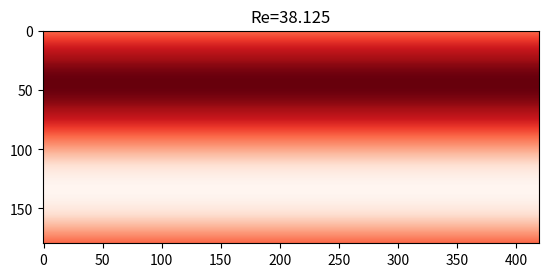

Write the Python code that produced this figure. (Note: this script raises an exception after producing the figure.)
# Copyright (C) 2015 Universite de Geneve, Switzerland
# E-mail contact: [email redacted]
#
# 2D flow around a cylinder
#

# Use the Python code provided in the course,
# to approximately determine the critical Reynold number,
# i.e. the lowest Reynold number for which the flow around the cylinder
# enters an unsteady regime after a sufficient number of iterations.


# For the purpose of this project, it is sufficient to find the critical 
# Reynolds number within an accuracy of +/-5. You will need to run the Python
# code several times at different Reynolds numbers, but in each run,
# you are not required to run the code for more than 200 000 time steps.

# You may want to consult the following Wikipedia article to make
# sure you understand the difference between a steady and an unsteady
# flow: https://en.wikipedia.org/wiki/Fluid_dynamics#Steady_vs_unsteady_flow

# For this exercise, we consider a flow configuration to be steady 
# if the velocity norm ||u|| is time independent after a sufficient number of iterations.
# Otherwise, we assume that it remains unsteady forever.
# Note that the cylinder is spatially immobile and that the frame of reference is stationary with respect to the cylinder.

# It is also interesting to point out that the critical Reynolds number
# depends on the flow configuration. In an exterior flow, in which the flow is not, 
# as in our example, restricted by lateral walls, the critical Reynolds number would be larger.

from numpy import *
import matplotlib.pyplot as plt
from matplotlib import cm

###### Flow definition #########################################################
maxIter = 200000 # Total number of time iterations.
Re = 38.125         # Reynolds number.
nx, ny = 420, 180 # Numer of lattice nodes.
ly = ny-1         # Height of the domain in lattice units.
cx, cy, r = nx//4, ny//2, ny//9 # Coordinates of the cylinder.
uLB     = 0.04                  # Velocity in lattice units.
nulb    = uLB*r/Re;             # Viscoscity in lattice units.
omega = 1 / (3*nulb+0.5);    # Relaxation parameter.

###### Lattice Constants #######################################################
v = array([ [ 1,  1], [ 1,  0], [ 1, -1], [ 0,  1], [ 0,  0],
            [ 0, -1], [-1,  1], [-1,  0], [-1, -1] ])
t = array([ 1/36, 1/9, 1/36, 1/9, 4/9, 1/9, 1/36, 1/9, 1/36])

col1 = array([0, 1, 2])
col2 = array([3, 4, 5])
col3 = array([6, 7, 8])



def macroscopic(fin):
    rho = sum(fin, axis=0)
    u = zeros((2, nx, ny))
    for i in range(9):
        u[0,:,:] += v[i,0] * fin[i,:,:]
        u[1,:,:] += v[i,1] * fin[i,:,:]
    u /= rho
    return rho, u

def equilibrium(rho, u):
    '''
    Equilibrium distribution function.
    '''
    usqr = 3/2 * (u[0]**2 + u[1]**2)
    feq = zeros((9,nx,ny))
    for i in range(9):
        cu = 3 * (v[i,0]*u[0,:,:] + v[i,1]*u[1,:,:])
        feq[i,:,:] = rho*t[i] * (1 + cu + 0.5*cu**2 - usqr)
    return feq

###### Setup: cylindrical obstacle and velocity inlet with perturbation ########
# Creation of a mask with 1/0 values, defining the shape of the obstacle.
def obstacle_fun(x, y):
    return (x-cx)**2+(y-cy)**2<r**2

obstacle = fromfunction(obstacle_fun, (nx,ny))

# Initial velocity profile: almost zero, with a slight perturbation to trigger
# the instability.
def inivel(d, x, y):
    return (1-d) * uLB * (1 + 1e-4*sin(y/ly*2*pi))

vel = fromfunction(inivel, (2,nx,ny))

# Initialization of the populations at equilibrium with the given velocity.
fin = equilibrium(1, vel)

def visualize_velocity(time,u,Re,images = './images/',freq=100):
    '''
    Visualize the velocity.
    
        Parameters:
            time
            u
            images
            freq
    '''
    if (time%freq==0):
        plt.clf()
        plt.imshow(sqrt(u[0]**2+u[1]**2).transpose(), cmap=cm.Reds)
        plt.title('Re={0}'.format(Re))
        plt.savefig('{0}vel.{1:04d}.png'.format(images,time//100))
        
if __name__=='__main__':
    import time
    start_time = time.time() 
    print ('Reynolds number={0}'.format(Re))
    for T in range(maxIter):
        fin[col3,-1,:] = fin[col3,-2,:]  # Right wall: outflow condition.
    
        rho, u = macroscopic(fin) # Compute macroscopic variables, density and velocity.
    
        # Left wall: inflow condition.
        u[:,0,:] = vel[:,0,:]
        rho[0,:] = 1/(1-u[0,0,:]) * ( sum(fin[col2,0,:], axis=0) +
                                      2*sum(fin[col3,0,:], axis=0) )
        # Compute equilibrium.
        feq = equilibrium(rho, u)
        fin[[0,1,2],0,:] = feq[[0,1,2],0,:] + fin[[8,7,6],0,:] - feq[[8,7,6],0,:]
    
        fout = fin - omega * (fin - feq)  # Collision step.
    
        # Bounce-back condition for obstacle.
        for i in range(9):
            fout[i, obstacle] = fin[8-i, obstacle]
    
        # Streaming step.
        for i in range(9):
            fin[i,:,:] = roll(roll(fout[i,:,:], 
                                   v[i,0], 
                                   axis=0),
                              v[i,1],
                              axis=1)
            
        visualize_velocity(T,u,Re)
        
    print("--- Execution time for {0} steps = {1} seconds ---".format( maxIter, int(time.time() - start_time)))

